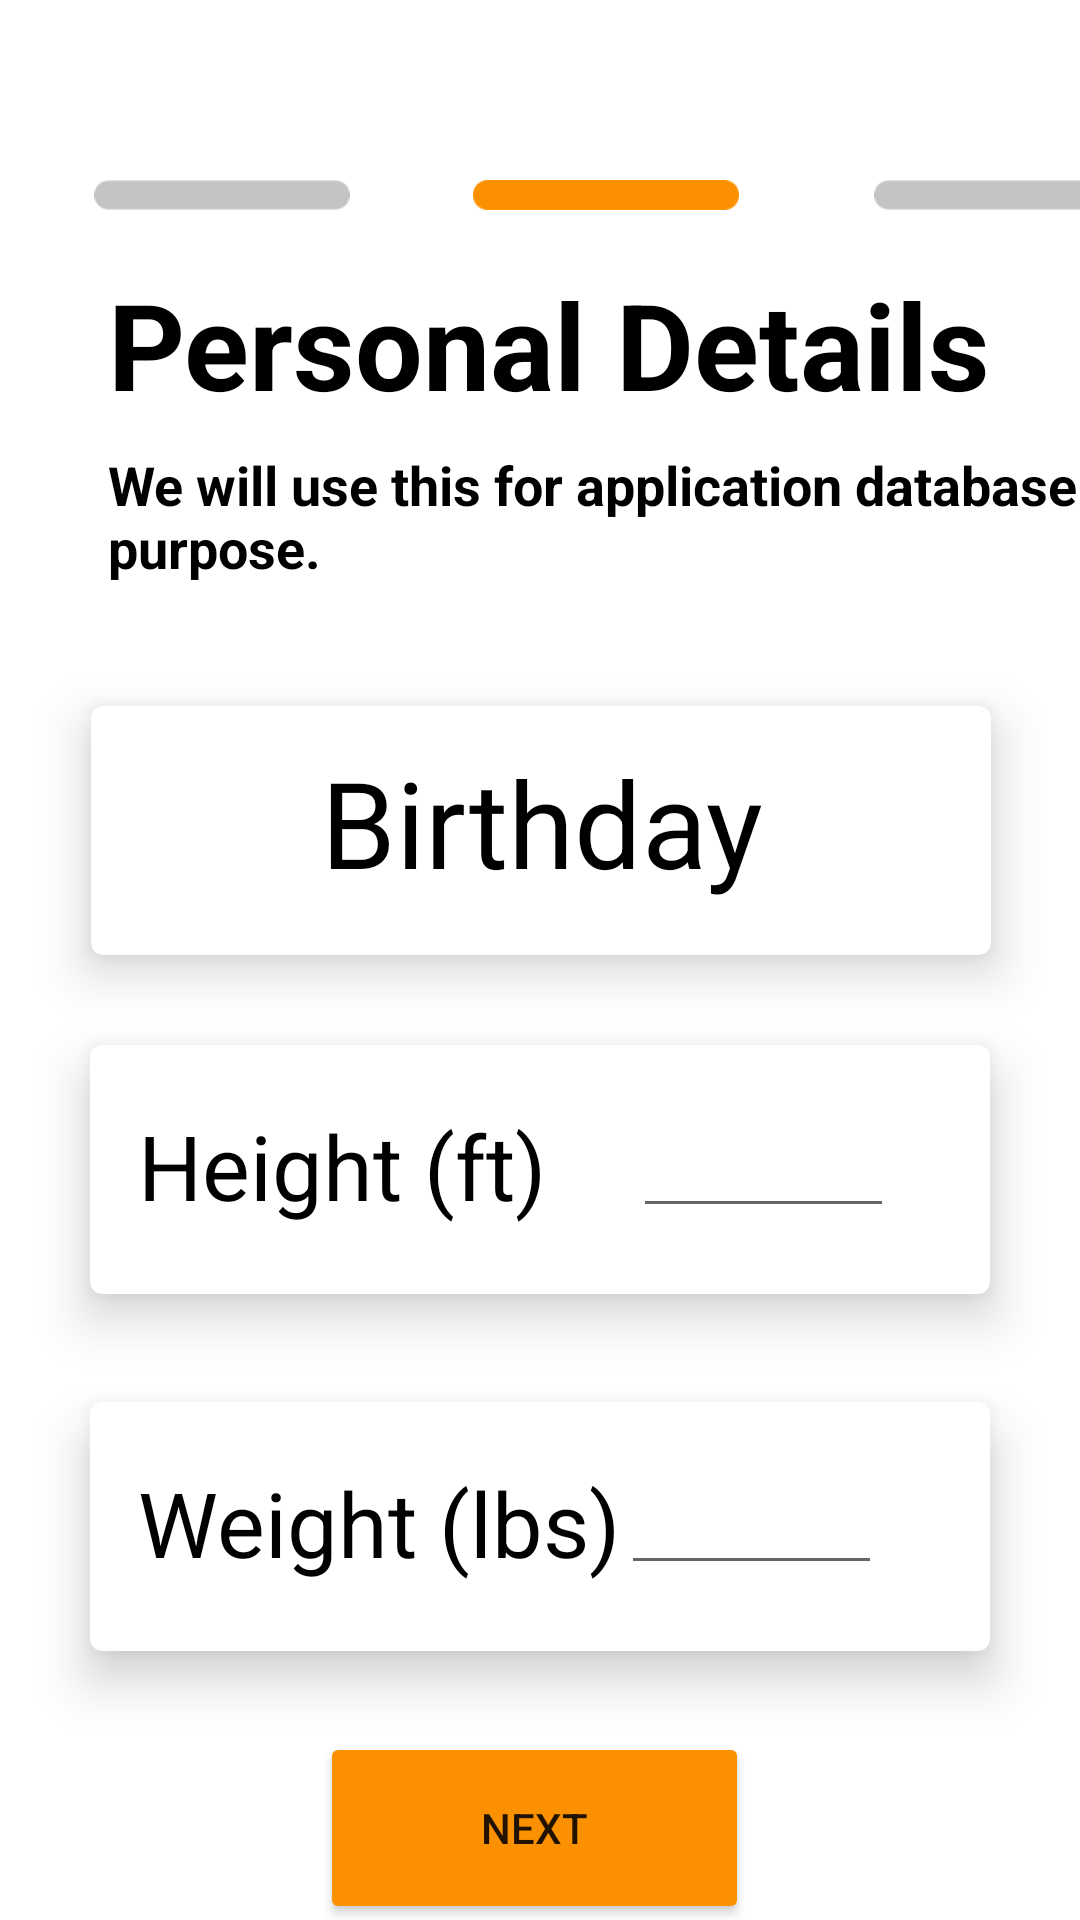

Produce the Android XML layout that renders to this screen, including the resource entries it uses.
<!-- AndroidManifest.xml: application theme Theme.Workit -->
<!-- res/layout/activity_enter_details2.xml -->
<?xml version="1.0" encoding="utf-8"?>
<androidx.constraintlayout.widget.ConstraintLayout xmlns:android="http://schemas.android.com/apk/res/android"
    xmlns:app="http://schemas.android.com/apk/res-auto"
    xmlns:tools="http://schemas.android.com/tools"
    android:layout_width="match_parent"
    android:layout_height="match_parent"
    android:id="@+id/page2"
    tools:context=".EnterDetails2">

    <ImageView
        android:id="@+id/back"
        android:layout_width="26dp"
        android:layout_height="20dp"
        android:layout_marginStart="28dp"
        android:layout_marginTop="16dp"
        android:src="@drawable/back"
        android:visibility="invisible"
        app:layout_constraintStart_toStartOf="parent"
        app:layout_constraintTop_toTopOf="parent" />

    <ImageView
        android:layout_width="116dp"
        android:layout_height="10dp"
        android:layout_marginStart="144dp"
        android:layout_marginTop="60dp"
        android:src="@drawable/selected"
        app:layout_constraintStart_toStartOf="parent"
        app:layout_constraintTop_toTopOf="parent" />

    <ImageView
        android:layout_width="116dp"
        android:layout_height="10dp"
        android:layout_marginStart="16dp"
        android:layout_marginTop="60dp"
        android:src="@drawable/notselected"
        app:layout_constraintStart_toStartOf="parent"
        app:layout_constraintTop_toTopOf="parent" />

    <ImageView
        android:layout_width="116dp"
        android:layout_height="10dp"
        android:layout_marginStart="276dp"
        android:layout_marginTop="60dp"
        android:src="@drawable/notselected"
        app:layout_constraintStart_toStartOf="parent"
        app:layout_constraintTop_toTopOf="parent" />

    <TextView
        android:id="@+id/title"
        android:layout_width="wrap_content"
        android:layout_height="wrap_content"
        android:layout_marginStart="36dp"
        android:layout_marginTop="88dp"
        android:text="Personal Details"
        android:textColor="@color/black"
        android:textSize="40dp"
        android:textStyle="bold"
        app:layout_constraintStart_toStartOf="parent"
        app:layout_constraintTop_toTopOf="parent" />

    <TextView
        android:id="@+id/about"
        android:layout_width="348dp"
        android:layout_height="62dp"
        android:layout_marginStart="36dp"
        android:layout_marginTop="8dp"
        android:text="We will use this for application database purpose."
        android:textColor="@color/black"
        android:textSize="18dp"
        android:textStyle="bold"
        app:layout_constraintStart_toStartOf="parent"
        app:layout_constraintTop_toBottomOf="@+id/title" />

    <com.google.android.material.card.MaterialCardView
        android:layout_width="300dp"
        android:layout_height="83dp"
        android:layout_marginTop="24dp"
        android:id="@+id/birthday"
        app:cardElevation="10dp"
        app:layout_constraintEnd_toEndOf="parent"
        app:layout_constraintHorizontal_bias="0.504"
        app:layout_constraintStart_toStartOf="parent"
        app:layout_constraintTop_toBottomOf="@+id/about">

        <androidx.constraintlayout.widget.ConstraintLayout
            android:layout_width="match_parent"
            android:layout_height="match_parent">

            <TextView
                android:id="@+id/tv_date"
                android:layout_width="wrap_content"
                android:layout_height="wrap_content"
                android:layout_marginTop="12dp"
                android:text="Birthday"
                android:textColor="@color/black"
                android:textSize="40dp"
                app:layout_constraintEnd_toEndOf="parent"
                app:layout_constraintHorizontal_bias="0.503"
                app:layout_constraintStart_toStartOf="parent"
                app:layout_constraintTop_toTopOf="parent" />
        </androidx.constraintlayout.widget.ConstraintLayout>

    </com.google.android.material.card.MaterialCardView>

    <com.google.android.material.card.MaterialCardView
        android:id="@+id/height"
        android:layout_width="300dp"
        android:layout_height="83dp"
        android:layout_marginTop="30dp"
        android:layout_marginBottom="264dp"
        app:cardElevation="10dp"
        app:layout_constraintEnd_toEndOf="parent"
        app:layout_constraintStart_toStartOf="parent"
        app:layout_constraintTop_toBottomOf="@+id/birthday">

        <androidx.constraintlayout.widget.ConstraintLayout
            android:layout_width="match_parent"
            android:layout_height="match_parent">

            <TextView
                android:id="@+id/heightText"
                android:layout_width="wrap_content"
                android:layout_height="wrap_content"
                android:layout_marginStart="16dp"
                android:layout_marginTop="20dp"
                android:text="Height (ft)"
                android:textColor="@color/black"
                android:textSize="30dp"
                app:layout_constraintStart_toStartOf="parent"
                app:layout_constraintTop_toTopOf="parent" />

            <EditText
                android:id="@+id/edt_height"
                android:layout_width="87dp"
                android:layout_height="45dp"
                android:layout_marginTop="16dp"
                android:layout_marginEnd="32dp"
                app:layout_constraintEnd_toEndOf="parent"
                app:layout_constraintTop_toTopOf="parent" />
        </androidx.constraintlayout.widget.ConstraintLayout>
    </com.google.android.material.card.MaterialCardView>

    <com.google.android.material.card.MaterialCardView
        android:id="@+id/weight"
        android:layout_width="300dp"
        android:layout_height="83dp"
        android:layout_marginTop="36dp"
        app:cardElevation="10dp"
        app:layout_constraintEnd_toEndOf="parent"
        app:layout_constraintStart_toStartOf="parent"
        app:layout_constraintTop_toBottomOf="@+id/height">

        <androidx.constraintlayout.widget.ConstraintLayout
            android:layout_width="match_parent"
            android:layout_height="match_parent">

            <TextView
                android:id="@+id/weightText"
                android:layout_width="wrap_content"
                android:layout_height="wrap_content"
                android:layout_marginStart="16dp"
                android:layout_marginTop="20dp"
                android:text="Weight (lbs)"
                android:textColor="@color/black"
                android:textSize="30dp"
                app:layout_constraintStart_toStartOf="parent"
                app:layout_constraintTop_toTopOf="parent" />

            <EditText
                android:id="@+id/edt_weight"
                android:layout_width="87dp"
                android:layout_height="45dp"
                android:layout_marginTop="16dp"
                android:layout_marginEnd="36dp"
                android:inputType="number"
                app:layout_constraintEnd_toEndOf="parent"
                app:layout_constraintTop_toTopOf="parent" />
        </androidx.constraintlayout.widget.ConstraintLayout>
    </com.google.android.material.card.MaterialCardView>

    <Button
        android:id="@+id/nextBtn"
        android:layout_width="143dp"
        android:layout_height="64dp"
        android:layout_marginTop="32dp"
        android:backgroundTint="#FB9101"
        android:text="Next"
        android:layout_marginBottom="20dp"
        app:layout_constraintBottom_toBottomOf="parent"
        app:layout_constraintEnd_toEndOf="parent"
        app:layout_constraintHorizontal_bias="0.492"
        app:layout_constraintStart_toStartOf="parent"
        app:layout_constraintTop_toBottomOf="@+id/weight"
        app:layout_constraintVertical_bias="0.202" />

</androidx.constraintlayout.widget.ConstraintLayout>
<!-- resources referenced by this layout -->
<resources>
  <!-- drawable back: png bitmap (drawable-v24, 914 bytes) -->
  <!-- drawable notselected: png bitmap (drawable-v24, 537 bytes) -->
  <!-- drawable selected: png bitmap (drawable-v24, 546 bytes) -->
  <style name="Theme.Workit" parent="Theme.MaterialComponents.DayNight.NoActionBar">
          
          <item name="colorPrimary">#FB9101</item>
          <item name="colorPrimaryVariant">@color/purple_700</item>
          <item name="colorOnPrimary">@color/white</item>
          
          <item name="colorSecondary">@color/teal_200</item>
          <item name="colorSecondaryVariant">@color/teal_700</item>
          <item name="colorOnSecondary">@color/black</item>
          
          <item name="android:statusBarColor" tools:targetApi="l">?attr/colorPrimaryVariant</item>
          
      </style>
  <!-- not gathered from this repository: default colours our renderer supplied (Android Studio template values) -->
  <color name="purple_700">#FF3700B3</color>
  <color name="teal_200">#FF03DAC5</color>
  <color name="teal_700">#FF018786</color>
  <color name="black">#FF000000</color>
  <color name="white">#FFFFFFFF</color>
</resources>
